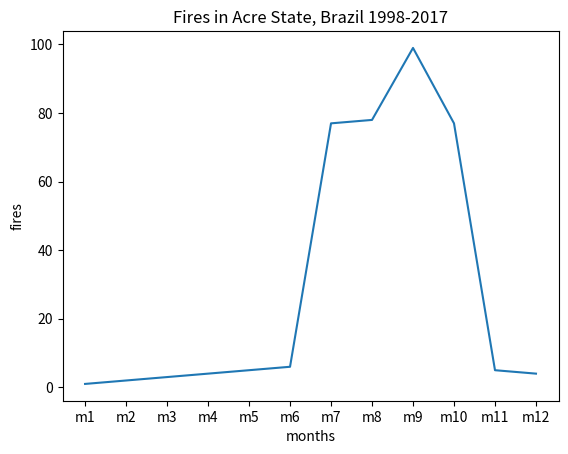

The matplotlib source for this figure:
import matplotlib.pyplot as plt

data_by_state = {}

# We can use a Dictionary and plot the keys vs value
fires = [1,2,3,4,5,6,77,78,99,77,5,4]
months = ["m1","m2","m3","m4","m5","m6","m7","m8","m9","m10","m11","m12",]

# To start, create an instance of Figure and an instance of Axes:
# The Figure is like a canvas, and the Axes is a part of that canvas on which we will make a particular
# visualization
fig, ax = plt.subplots()

ax.set_title("Fires in Acre State, Brazil 1998-2017")

y_pos = [i for i in range(len(data_by_state))]


# Set the labels on the axis
ax.set_ylabel("fires")
ax.set_xlabel("months")

ax.plot(months, fires)
plt.show()

fig.savefig("amazon_line_plot.png", bbox_inches='tight')

# In general, the code to create a horizontal bar chart is:
# ax.barh(list_of_positions, list_of_values)